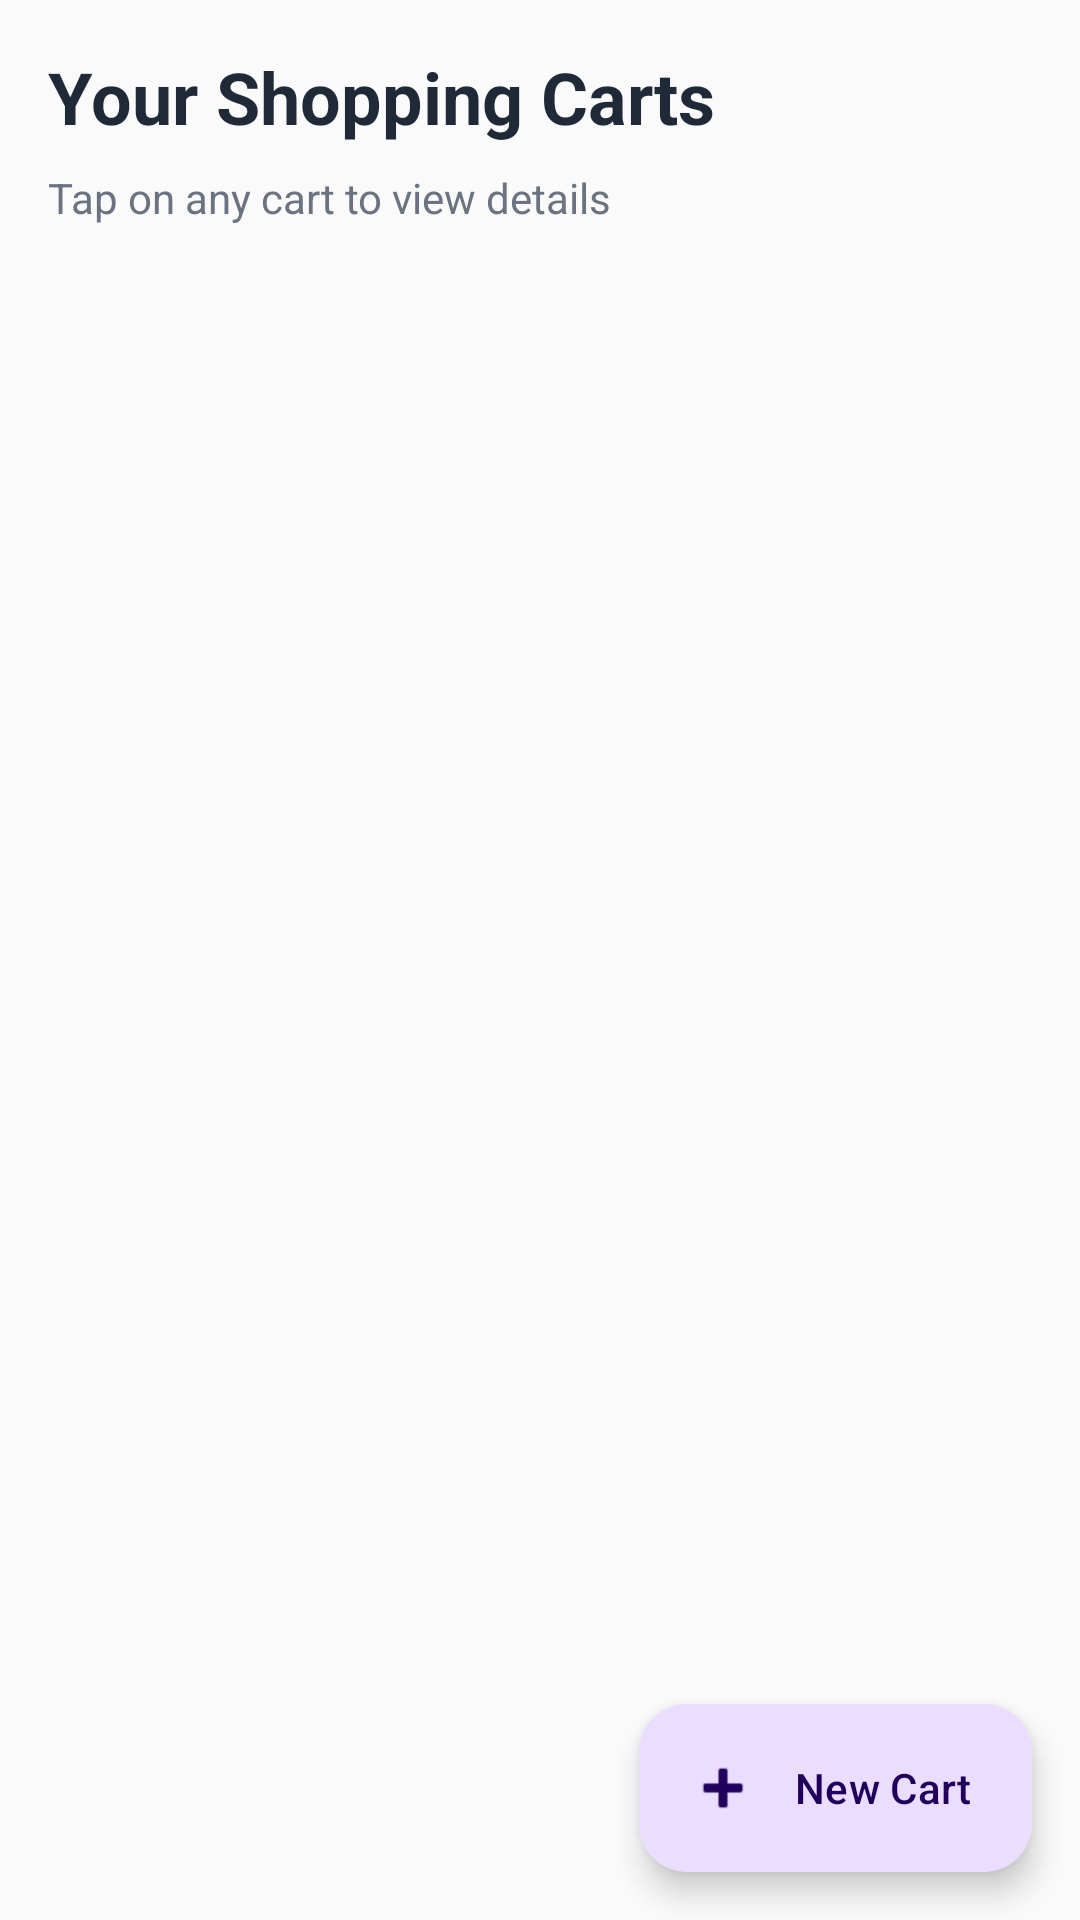

The Android layout XML behind this screen, and the referenced resources:
<!-- AndroidManifest.xml: application theme Theme.TestApp -->
<!-- res/layout/fragment_my_carts.xml -->
<?xml version="1.0" encoding="utf-8"?>
<androidx.coordinatorlayout.widget.CoordinatorLayout xmlns:android="http://schemas.android.com/apk/res/android"
    xmlns:app="http://schemas.android.com/apk/res-auto"
    xmlns:tools="http://schemas.android.com/tools"
    android:layout_width="match_parent"
    android:layout_height="match_parent"
    android:background="?attr/android:colorBackground"
    tools:context=".screens.mycarts.MyCartsFragment">

    <androidx.constraintlayout.widget.ConstraintLayout
        android:layout_width="match_parent"
        android:layout_height="match_parent"
>

        <LinearLayout
            android:id="@+id/header_layout"
            android:layout_width="match_parent"
            android:layout_height="wrap_content"
            android:orientation="vertical"
            android:padding="16dp"
            app:layout_constraintEnd_toEndOf="parent"
            app:layout_constraintStart_toStartOf="parent"
            app:layout_constraintTop_toTopOf="parent">

            <TextView
                android:layout_width="wrap_content"
                android:layout_height="wrap_content"
                android:text="Your Shopping Carts"
                android:textSize="24sp"
                android:textStyle="bold"
                android:textColor="?attr/colorOnBackground"
                android:layout_marginBottom="8dp" />

            <TextView
                android:layout_width="wrap_content"
                android:layout_height="wrap_content"
                android:text="Tap on any cart to view details"
                android:textSize="14sp"
                android:textColor="?attr/colorOnSurfaceVariant" />

        </LinearLayout>

        <androidx.recyclerview.widget.RecyclerView
            android:id="@+id/recycler_view_carts"
            android:layout_width="0dp"
            android:layout_height="0dp"
            android:padding="16dp"
            android:clipToPadding="false"
            app:layout_constraintBottom_toBottomOf="parent"
            app:layout_constraintEnd_toEndOf="parent"
            app:layout_constraintStart_toStartOf="parent"
            app:layout_constraintTop_toBottomOf="@+id/header_layout"
            tools:listitem="@layout/row_cart" />

        <LinearLayout
            android:id="@+id/empty_state"
            android:layout_width="wrap_content"
            android:layout_height="wrap_content"
            android:orientation="vertical"
            android:gravity="center"
            android:visibility="gone"
            app:layout_constraintBottom_toBottomOf="parent"
            app:layout_constraintEnd_toEndOf="parent"
            app:layout_constraintStart_toStartOf="parent"
            app:layout_constraintTop_toTopOf="parent">

            <ImageView
                android:layout_width="120dp"
                android:layout_height="120dp"
                android:src="@drawable/ic_launcher"
                android:alpha="0.3"
                android:layout_marginBottom="16dp" />

            <TextView
                android:layout_width="wrap_content"
                android:layout_height="wrap_content"
                android:text="No Carts Yet"
                android:textSize="20sp"
                android:textStyle="bold"
                android:textColor="?attr/colorOnSurfaceVariant"
                android:layout_marginBottom="8dp" />

            <TextView
                android:layout_width="wrap_content"
                android:layout_height="wrap_content"
                android:text="Create your first cart to get started"
                android:textSize="14sp"
                android:textColor="?attr/colorOnSurfaceVariant"
                android:gravity="center" />

        </LinearLayout>

        <ProgressBar
            android:id="@+id/my_cart_progress_bar"
            android:layout_width="wrap_content"
            android:layout_height="wrap_content"
            android:layout_margin="16dp"
            android:visibility="gone"
            app:layout_constraintBottom_toBottomOf="parent"
            app:layout_constraintEnd_toEndOf="parent"
            app:layout_constraintStart_toStartOf="parent"
            app:layout_constraintTop_toTopOf="parent"
            tools:visibility="visible" />

    </androidx.constraintlayout.widget.ConstraintLayout>

    <com.google.android.material.floatingactionbutton.ExtendedFloatingActionButton
        android:id="@+id/fab_add_cart"
        android:layout_width="wrap_content"
        android:layout_height="wrap_content"
        android:layout_gravity="bottom|end"
        android:layout_margin="16dp"
        android:text="New Cart"
        app:icon="@android:drawable/ic_input_add" />

</androidx.coordinatorlayout.widget.CoordinatorLayout>
<!-- res/layout/row_cart.xml (included above) -->
<?xml version="1.0" encoding="utf-8"?>
<com.google.android.material.card.MaterialCardView xmlns:android="http://schemas.android.com/apk/res/android"
    xmlns:app="http://schemas.android.com/apk/res-auto"
    android:layout_width="match_parent"
    android:layout_height="wrap_content"
    android:layout_marginHorizontal="8dp"
    android:layout_marginVertical="4dp"
    app:cardCornerRadius="12dp"
    app:cardElevation="2dp"
    android:clickable="true"
    android:focusable="true"
    android:foreground="?attr/selectableItemBackground">

    <LinearLayout
        android:layout_width="match_parent"
        android:layout_height="wrap_content"
        android:orientation="horizontal"
        android:padding="16dp"
        android:gravity="center_vertical">

        <LinearLayout
            android:layout_width="0dp"
            android:layout_height="wrap_content"
            android:layout_weight="1"
            android:orientation="vertical"
            android:layout_marginEnd="16dp">

            <TextView
                android:id="@+id/tv_item_cart_name"
                android:layout_width="wrap_content"
                android:layout_height="wrap_content"
                android:text="Cart Name"
                android:textSize="16sp"
                android:textStyle="bold"
                android:textColor="?attr/colorOnSurface"
                android:layout_marginBottom="4dp" />

            <TextView
                android:id="@+id/tv_item_cart_description"
                android:layout_width="wrap_content"
                android:layout_height="wrap_content"
                android:text="Cart Description"
                android:textSize="14sp"
                android:textColor="?attr/colorOnSurfaceVariant"
                android:layout_marginBottom="8dp" />

        </LinearLayout>

        <LinearLayout
            android:layout_width="wrap_content"
            android:layout_height="wrap_content"
            android:orientation="vertical"
            android:gravity="center"
            android:layout_marginStart="8dp">

            <TextView
                android:id="@+id/tv_item_cart_count"
                android:layout_width="wrap_content"
                android:layout_height="wrap_content"
                android:text="5"
                android:textSize="24sp"
                android:textStyle="bold"
                android:textColor="?attr/colorPrimary" />

            <TextView
                android:layout_width="wrap_content"
                android:layout_height="wrap_content"
                android:text="items"
                android:textSize="12sp"
                android:textColor="?attr/colorOnSurfaceVariant" />

        </LinearLayout>

        <ImageView
            android:layout_width="24dp"
            android:layout_height="24dp"
            android:src="@android:drawable/ic_menu_more"
            app:tint="#999999"
            android:layout_marginStart="16dp" />

    </LinearLayout>

</com.google.android.material.card.MaterialCardView>
<!-- resources referenced by this layout -->
<resources>
  <!-- drawable ic_launcher: webp bitmap (mipmap-hdpi, 2322 bytes) -->
  <style name="Theme.TestApp" parent="Base.Theme.TestApp" />
  <style name="Base.Theme.TestApp" parent="Theme.Material3.DayNight.NoActionBar">
          <item name="colorPrimary">@color/primary</item>
          <item name="colorPrimaryVariant">@color/primary_variant</item>
          <item name="colorOnPrimary">@color/on_primary</item>
          
          <item name="colorSecondary">@color/secondary</item>
          <item name="colorSecondaryVariant">@color/secondary_variant</item>
          <item name="colorOnSecondary">@color/on_secondary</item>
          
          <item name="android:colorBackground">@color/background</item>
          <item name="colorSurface">@color/surface</item>
          <item name="colorOnBackground">@color/on_background</item>
          <item name="colorOnSurface">@color/on_surface</item>
          
          <item name="colorError">@color/error</item>
          <item name="colorOnError">@color/on_error</item>
          
          <item name="colorOutline">@color/outline</item>
          <item name="colorSurfaceVariant">@color/surface_variant</item>
          <item name="colorOnSurfaceVariant">@color/on_surface_variant</item>
          
          <item name="android:statusBarColor">@color/primary</item>
          <item name="android:navigationBarColor">@color/surface</item>
          <item name="android:windowLightStatusBar">false</item>
          <item name="android:windowLightNavigationBar">true</item>
      </style>
  <color name="primary">#6366F1</color>
  <color name="primary_variant">#4F46E5</color>
  <color name="on_primary">#FFFFFF</color>
  <color name="secondary">#EC4899</color>
  <color name="secondary_variant">#DB2777</color>
  <color name="on_secondary">#FFFFFF</color>
  <color name="background">#FAFAFA</color>
  <color name="surface">#FFFFFF</color>
  <color name="on_background">#1F2937</color>
  <color name="on_surface">#1F2937</color>
  <color name="error">#EF4444</color>
  <color name="on_error">#FFFFFF</color>
  <color name="outline">#E5E7EB</color>
  <color name="surface_variant">#F3F4F6</color>
  <color name="on_surface_variant">#6B7280</color>
</resources>
